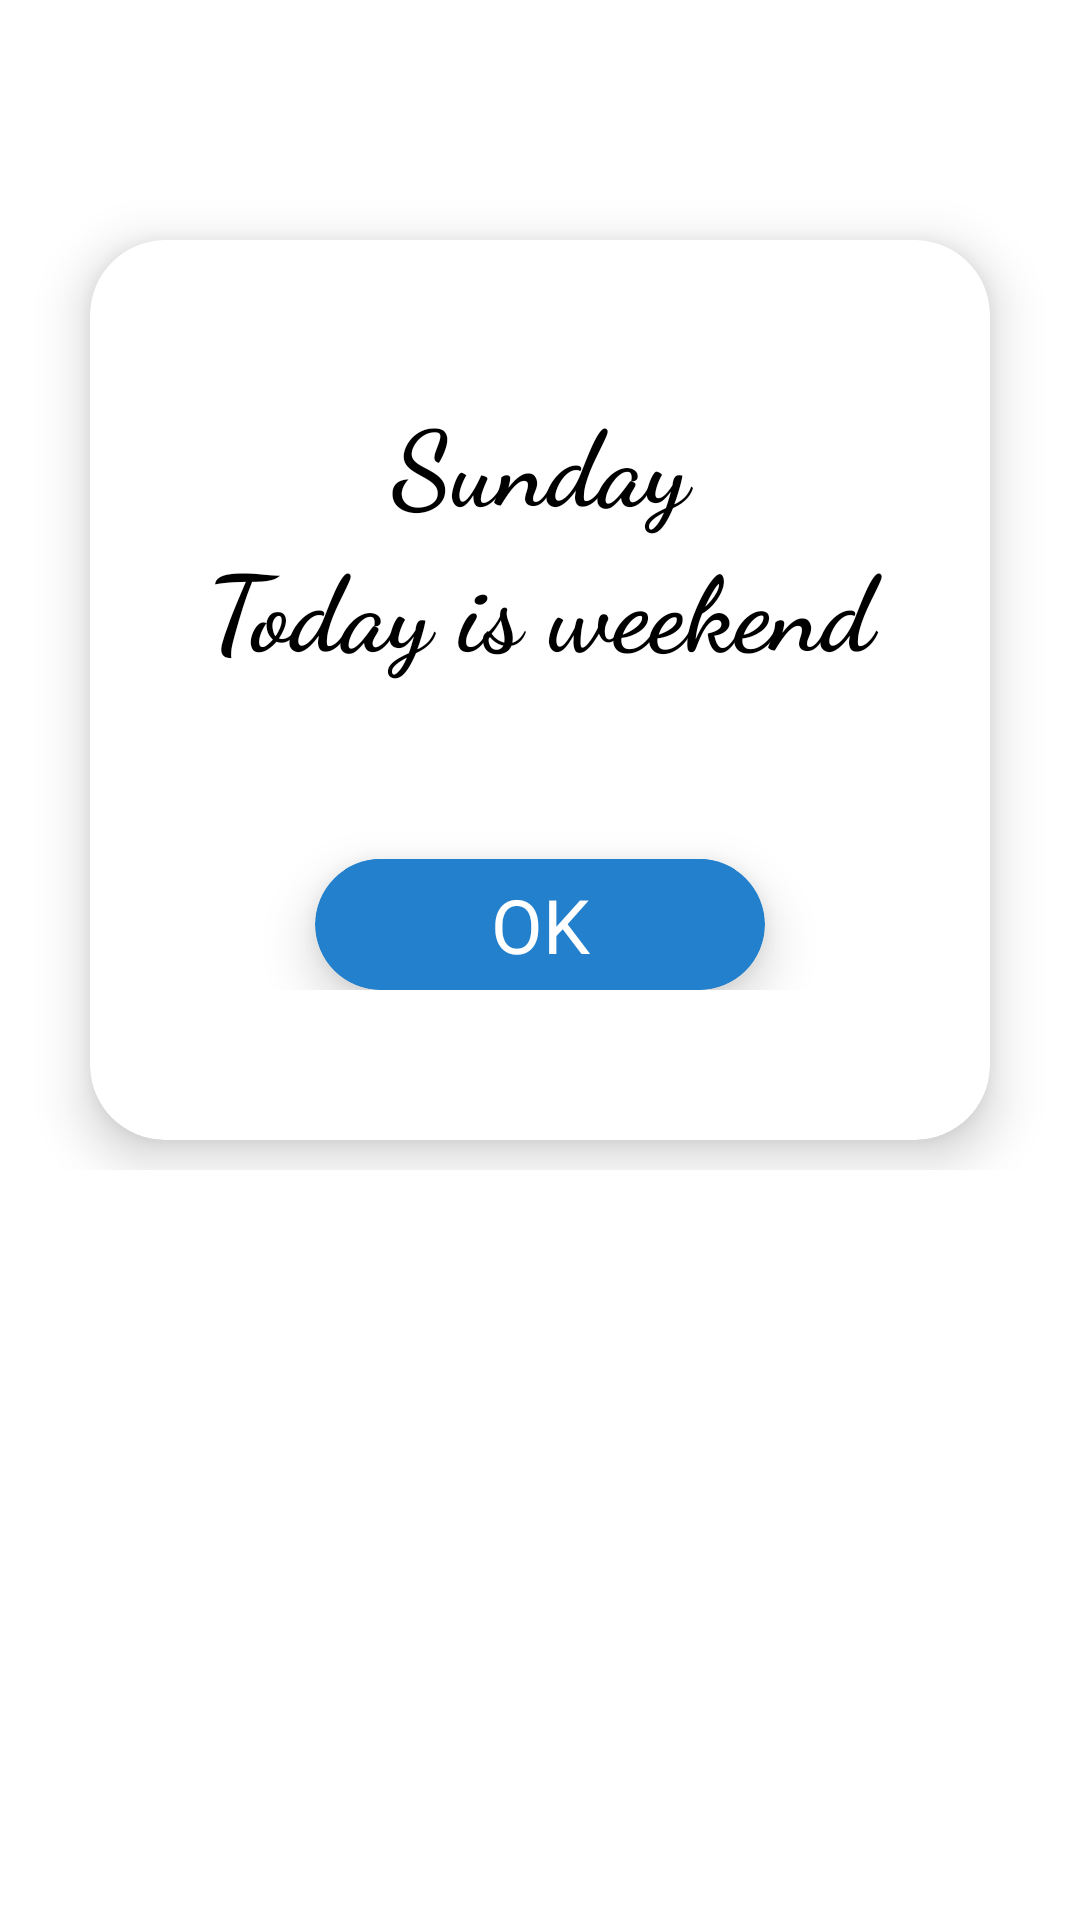

Layout XML and referenced resources for this Android screen:
<!-- AndroidManifest.xml: application theme Theme.EmployeeTrackerApp -->
<!-- res/layout/sundaylayout.xml -->
<?xml version="1.0" encoding="utf-8"?>
<RelativeLayout xmlns:android="http://schemas.android.com/apk/res/android"
    xmlns:app="http://schemas.android.com/apk/res-auto"
    android:layout_width="match_parent"

    android:layout_height="wrap_content">

    <LinearLayout
        android:layout_width="match_parent"
        android:layout_height="wrap_content"
        android:layout_centerHorizontal="true"
        android:orientation="vertical">

        <androidx.cardview.widget.CardView
            android:layout_width="match_parent"
            android:layout_height="300dp"
            android:layout_marginTop="80dp"
            app:cardCornerRadius="25dp"
            app:cardElevation="10dp"
            android:layout_marginLeft="30dp"
            android:layout_marginRight="30dp"
            android:layout_marginBottom="10dp"
            >

            <LinearLayout
                android:layout_width="match_parent"
                android:layout_height="wrap_content"
                android:layout_gravity="center_vertical"
                android:gravity="center_horizontal"
                android:orientation="vertical">

                <TextView
                    android:layout_width="match_parent"
                    android:layout_height="wrap_content"
                    android:fontFamily="cursive"
                    android:gravity="center_horizontal"
                    android:text="Sunday"
                    android:textColor="@color/black"
                    android:textSize="35sp"
                    android:textStyle="bold" />

                <TextView
                    android:layout_width="match_parent"
                    android:layout_height="wrap_content"
                    android:fontFamily="cursive"
                    android:text="Today is weekend"
                    android:textColor="@color/black"
                    android:textAlignment="center"
                    android:textSize="35sp"
                    android:textStyle="bold" />

                <androidx.cardview.widget.CardView
                    android:id="@+id/btnOk"
                    android:layout_width="150dp"
                    android:layout_height="wrap_content"
                    android:layout_gravity="center_horizontal"
                    android:layout_marginTop="60dp"
                    android:fontFamily="cursive"
                    android:text="Ok"
                    android:textColor="@color/black"
                    android:textSize="35sp"
                    android:textStyle="bold"
                    app:cardCornerRadius="60dp"
                    app:cardBackgroundColor="@color/blue2"
                    app:cardElevation="10dp"

                    >

                    <TextView
                        android:layout_width="match_parent"
                        android:layout_height="match_parent"
                        android:layout_gravity="center_horizontal"
                        android:background="@color/blue2"
                        android:textAlignment="center"
                        android:text="OK"
                        android:paddingTop="5dp"
                        android:layout_marginBottom="5dp"
                        android:layout_marginRight="10dp"
                        android:layout_marginLeft="10dp"
                        android:textColor="@color/white"
                        android:textSize="25dp" />

                </androidx.cardview.widget.CardView>


            </LinearLayout>
        </androidx.cardview.widget.CardView>
    </LinearLayout>

    <ImageView
        android:layout_width="120dp"
        android:layout_height="120dp"
        android:layout_centerHorizontal="true"
        android:layout_marginTop="30dp"
        android:src="@drawable/sunimage" />
</RelativeLayout>
<!-- resources referenced by this layout -->
<resources>
  <color name="black">#FF000000</color>
  <color name="blue2">#2380CC</color>
  <color name="white">#FFFFFFFF</color>
  <style name="Theme.EmployeeTrackerApp" parent="Theme.MaterialComponents.DayNight.DarkActionBar">
          
          <item name="colorPrimary">@color/blue2</item>
          <item name="colorPrimaryVariant">@color/blue2</item>
          <item name="colorOnPrimary">@color/white</item>
          
          <item name="colorSecondary">@color/teal_200</item>
          <item name="colorSecondaryVariant">@color/teal_700</item>
          <item name="colorOnSecondary">@color/black</item>
          
          <item name="android:statusBarColor" tools:targetApi="l">?attr/colorPrimaryVariant</item>
          
      </style>
  <color name="teal_200">#FF03DAC5</color>
  <color name="teal_700">#FF018786</color>
</resources>
